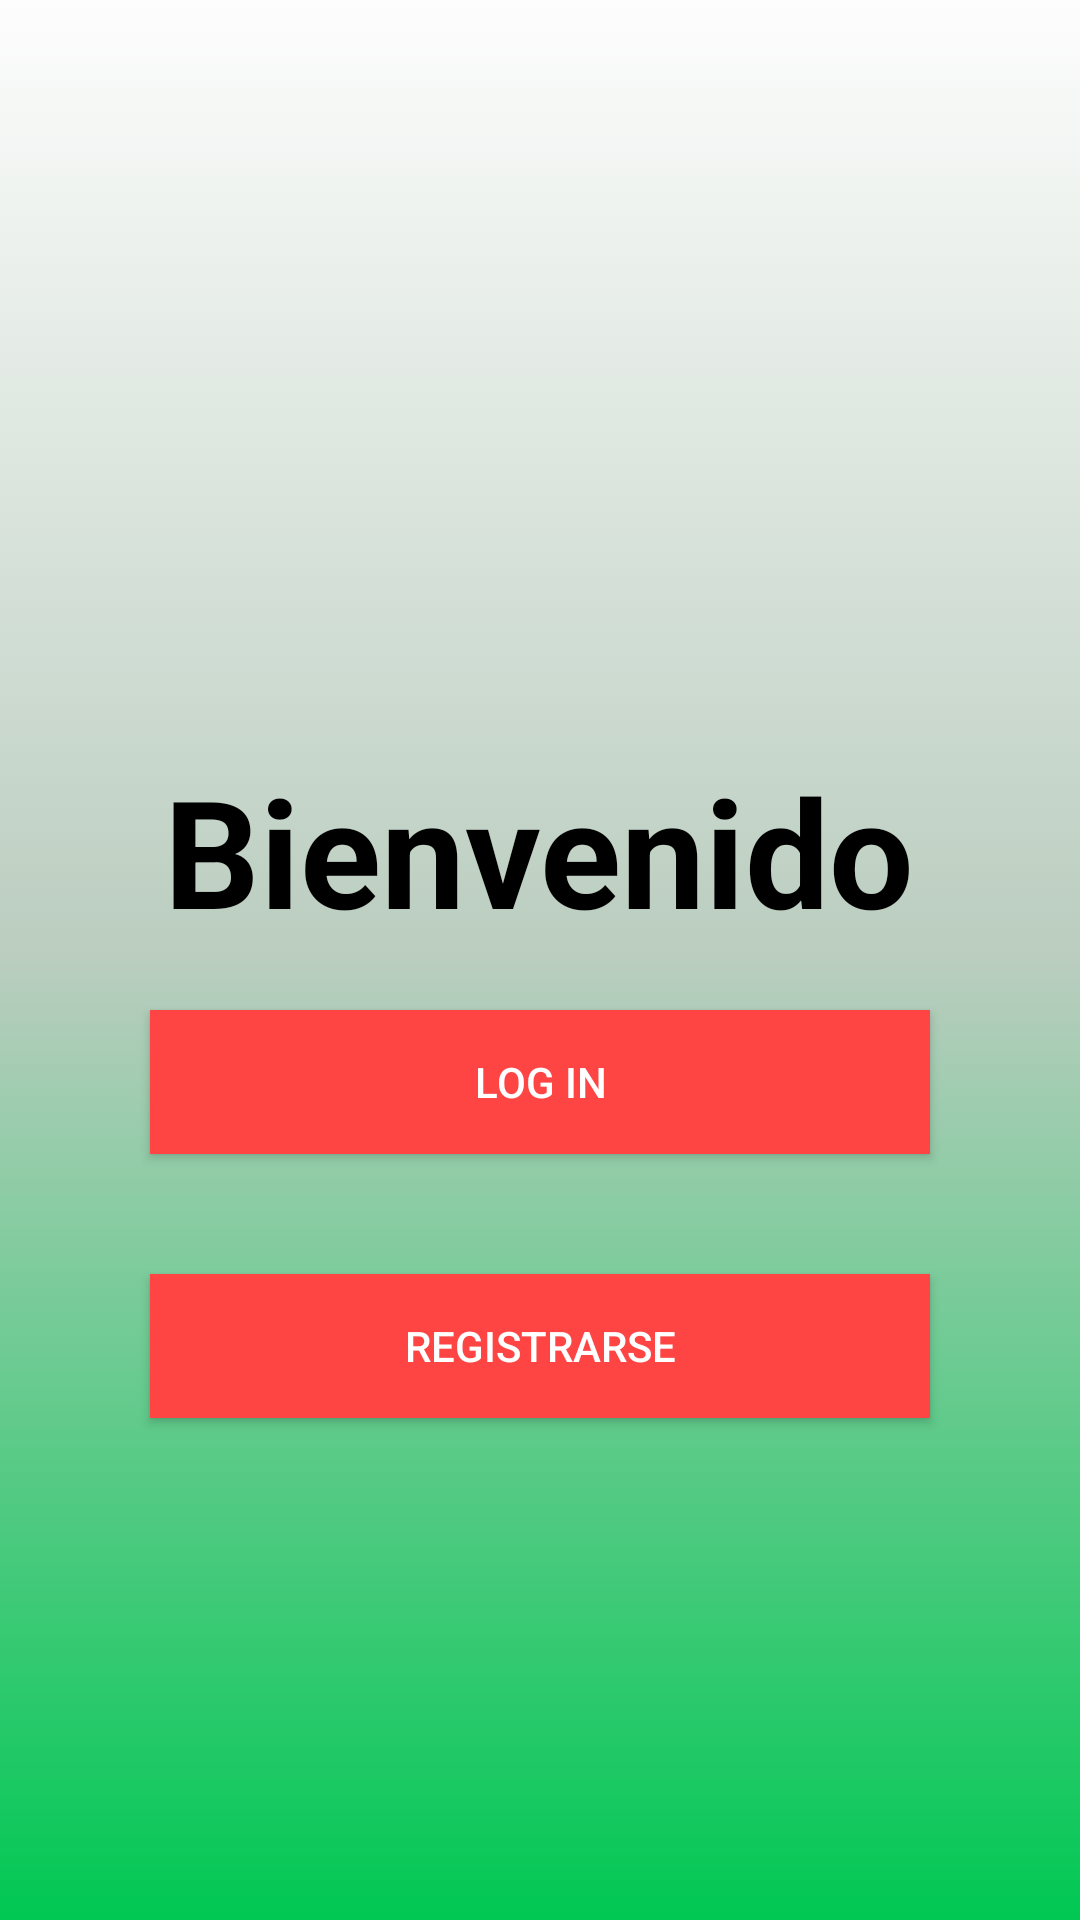

Layout XML and referenced resources for this Android screen:
<!-- AndroidManifest.xml: application theme Theme.Lhabitat -->
<!-- res/layout/activity_start.xml -->
<?xml version="1.0" encoding="utf-8"?>
<RelativeLayout xmlns:android="http://schemas.android.com/apk/res/android"
    xmlns:app="http://schemas.android.com/apk/res-auto"
    xmlns:tools="http://schemas.android.com/tools"
    android:layout_width="match_parent"
    android:layout_height="match_parent"
    android:padding="30dp"
    android:background="@drawable/gradient_background"
    tools:context=".StartActivity">




    <TextView
        android:layout_width="wrap_content"
        android:layout_height="wrap_content"
        android:text="Bienvenido"
        android:textStyle="bold"
        android:textColor="@android:color/black"
        android:textSize="50sp"
        android:id="@+id/text1"
        android:layout_marginTop="220dp"
        android:layout_centerHorizontal="true"/>


    <Button
        android:layout_width="match_parent"
        android:layout_height="wrap_content"
        android:layout_margin="20dp"
        android:text="LOG IN"
        android:textColor="@android:color/white"
        android:background="@android:color/holo_red_light"
        android:layout_below="@id/text1"
        android:id="@+id/loginBtn"/>

    <Button
        android:layout_width="match_parent"
        android:layout_height="wrap_content"
        android:layout_margin="20dp"
        android:text="Registrarse"
        android:textColor="@android:color/white"
        android:background="@android:color/holo_red_light"
        android:layout_below="@id/loginBtn"
        android:id="@+id/registerBtn"/>





</RelativeLayout>
<!-- resources referenced by this layout -->
<resources>
  <!-- drawable gradient_background (drawable) -->
  <?xml version="1.0" encoding="utf-8"?>
  <selector xmlns:android="http://schemas.android.com/apk/res/android">
      <item>
  
          <shape android:shape="rectangle">
              <gradient
                  android:startColor="@color/color_un"
                  android:centerColor="#BACDBF"
                  android:endColor="@color/color_trois"
                  android:type="linear"
                  android:angle="90"/>
          </shape>
  
      </item>
  </selector>
  <style name="Theme.Lhabitat" parent="Theme.MaterialComponents.DayNight.DarkActionBar">
          
          <item name="colorPrimary">@color/main_green</item>
          <item name="colorPrimaryVariant">@color/second_green</item>
          <item name="colorOnPrimary">@color/white</item>
          
          <item name="colorSecondary">@color/teal_200</item>
          <item name="colorSecondaryVariant">@color/teal_700</item>
          <item name="colorOnSecondary">@color/black</item>
          
          <item name="android:statusBarColor" tools:targetApi="l">?attr/colorPrimaryVariant</item>
          
      </style>
  <color name="color_un">#00c853</color>
  <color name="color_trois">#FDFDFD</color>
  <color name="main_green">#00c853</color>
  <color name="second_green">#2ecc71</color>
  <color name="white">#FFFFFFFF</color>
  <color name="teal_200">#FF03DAC5</color>
  <color name="teal_700">#FF018786</color>
  <color name="black">#FF000000</color>
</resources>
